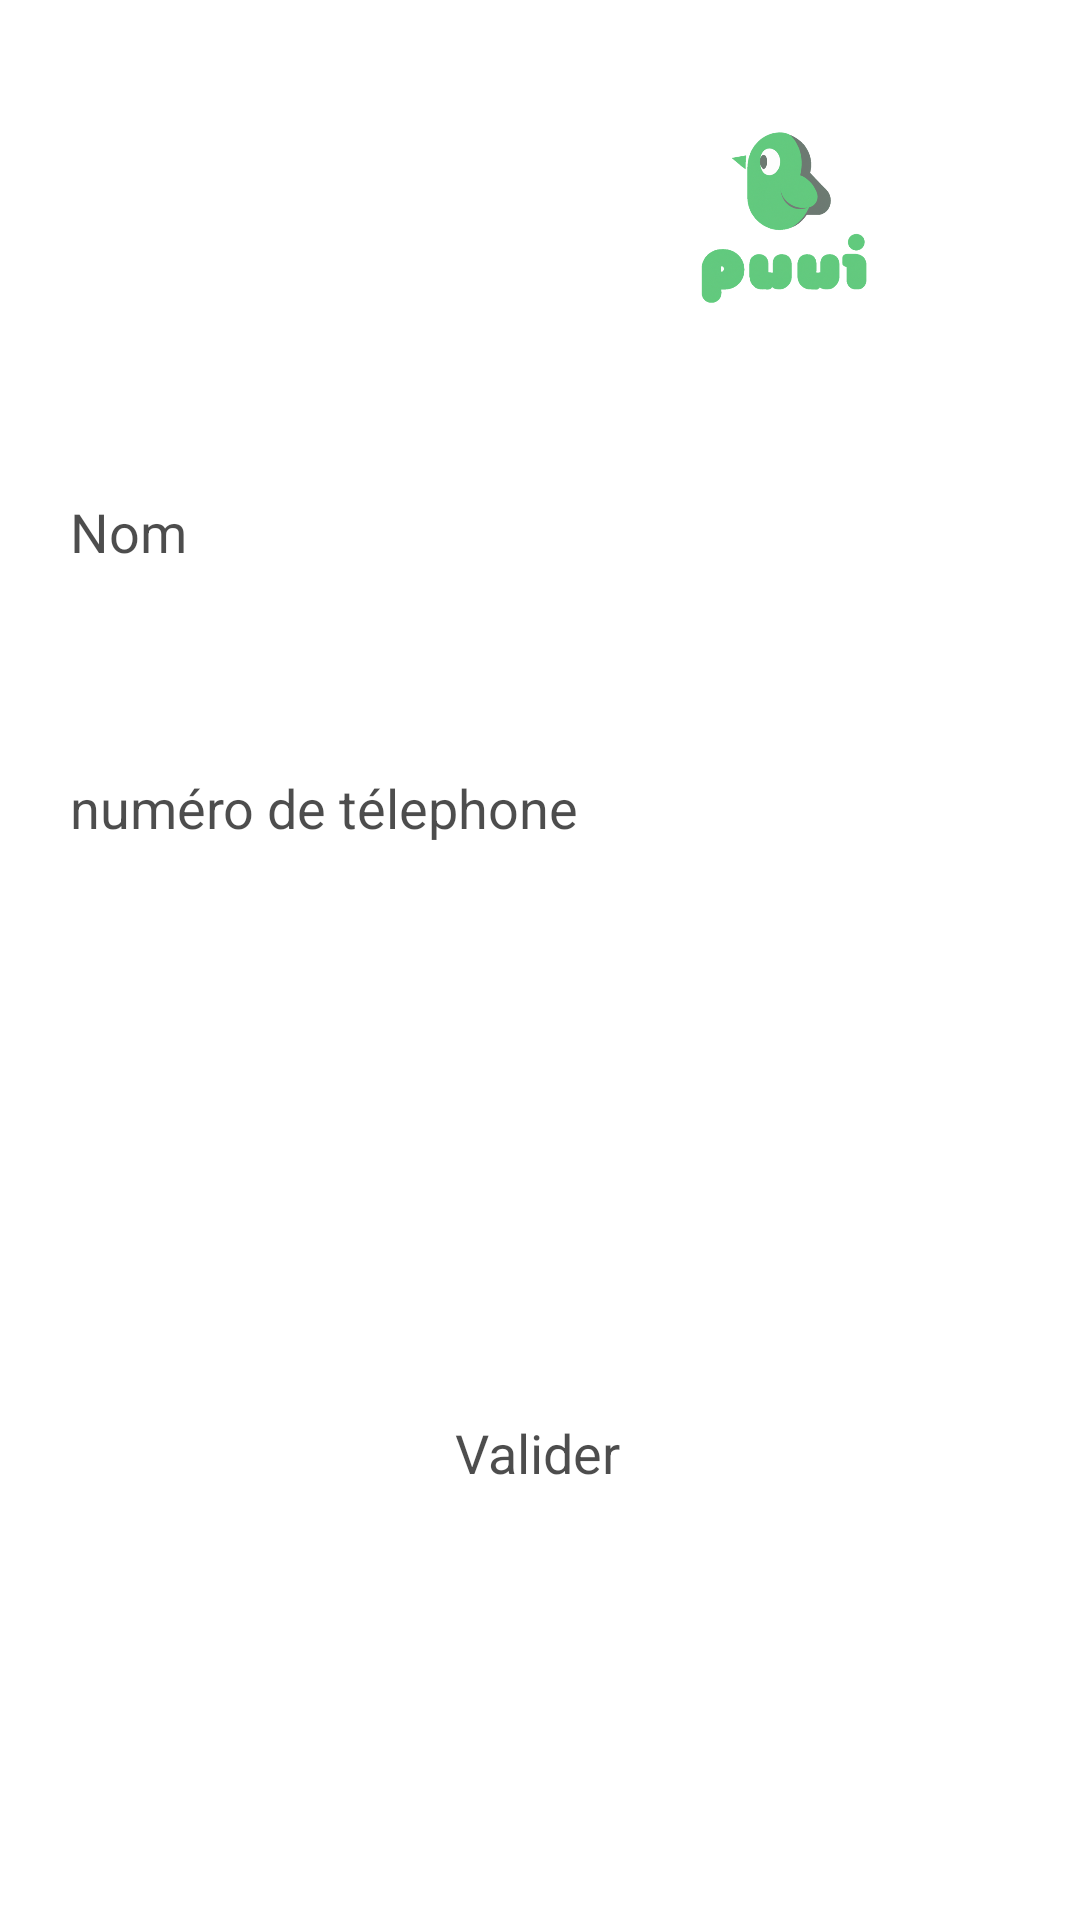

Reconstruct the res/layout file that produces this screen, plus the resources it refers to.
<!-- AndroidManifest.xml: application theme Theme.PiouPiou -->
<!-- res/layout/ajouter_un_contact.xml -->
<?xml version="1.0" encoding="utf-8"?>
<androidx.constraintlayout.widget.ConstraintLayout xmlns:android="http://schemas.android.com/apk/res/android"
    android:layout_width="match_parent"
    android:layout_height="match_parent"
    xmlns:app="http://schemas.android.com/apk/res-auto"
    android:background="@color/background_green"
    android:alpha="0.7">

    <androidx.constraintlayout.widget.ConstraintLayout
        android:id="@+id/ajouter"
        android:layout_width="214dp"
        android:layout_height="57dp"
        android:layout_marginStart="39dp"
        android:layout_marginTop="41dp"
        android:layout_marginEnd="5dp"
        android:layout_marginBottom="628dp"
        android:background="@color/button_gray"
        android:textColor="@color/black"
        app:layout_constrainedHeight="true"
        app:layout_constraintBottom_toBottomOf="parent"
        app:layout_constraintEnd_toEndOf="parent"
        app:layout_constraintHorizontal_bias="0.0"
        app:layout_constraintStart_toStartOf="parent"
        app:layout_constraintTop_toTopOf="parent">


        <TextView
            android:layout_width="match_parent"
            android:layout_height="match_parent"
            android:text="Ajouter un Contact"
            android:textColor="@color/black"
            android:textSize="20dp"
            android:gravity="center"
            android:textStyle="bold"
            android:layout_gravity="center"
            app:layout_constraintBottom_toBottomOf="parent"
            app:layout_constraintEnd_toEndOf="parent"
            app:layout_constraintHorizontal_bias="0.0"
            app:layout_constraintStart_toStartOf="parent"
            app:layout_constraintTop_toTopOf="parent"/>
    </androidx.constraintlayout.widget.ConstraintLayout>

    <ImageView
        android:id="@+id/bird_image"
        android:layout_width="64dp"
        android:layout_height="57dp"
        android:layout_marginTop="44dp"
        android:background="@color/white"
        android:src="@drawable/pioupiou"
        app:layout_constraintBottom_toBottomOf="parent"
        app:layout_constraintEnd_toEndOf="parent"
        app:layout_constraintHorizontal_bias="0.775"
        app:layout_constraintStart_toStartOf="parent"
        app:layout_constraintTop_toTopOf="parent"
        app:layout_constraintVertical_bias="0.0" />

    <EditText
        android:id="@+id/nom"
        android:layout_width="316dp"
        android:layout_height="58dp"
        android:layout_marginStart="39dp"
        android:layout_marginTop="64dp"
        android:layout_marginEnd="39dp"
        android:layout_marginBottom="16dp"
        android:background="@color/white"
        android:ems="10"
        android:hint="Nom"
        android:inputType="textPersonName"
        android:textColor="@color/black"
        android:textColorHint="@color/black"
        android:textSize="18dp"
        app:layout_constraintBottom_toTopOf="@+id/numero"
        app:layout_constraintEnd_toEndOf="parent"
        app:layout_constraintHorizontal_bias="0.47"
        app:layout_constraintStart_toStartOf="parent"
        app:layout_constraintTop_toBottomOf="@+id/bird_image"
        app:layout_constraintVertical_bias="0.0" />

    <EditText
        android:id="@+id/numero"
        android:layout_width="316dp"
        android:layout_height="58dp"
        android:layout_marginStart="39dp"
        android:layout_marginTop="156dp"
        android:layout_marginEnd="39dp"
        android:background="@color/white"
        android:ems="10"
        android:hint="numéro de télephone"
        android:inputType="number"
        android:textColor="@color/black"
        android:textColorHint="@color/black"
        android:textSize="18dp"
        app:layout_constraintEnd_toEndOf="parent"
        app:layout_constraintHorizontal_bias="0.47"
        app:layout_constraintStart_toStartOf="parent"
        app:layout_constraintTop_toBottomOf="@+id/bird_image" />

    <Button
        android:id="@+id/valider"
        android:layout_width="wrap_content"
        android:layout_height="wrap_content"
        android:layout_marginStart="39dp"
        android:layout_marginTop="16dp"
        android:layout_marginEnd="39dp"
        android:layout_marginBottom="16dp"
        android:backgroundTint="@color/button_gray"
        android:text="Valider"
        android:textColor="@color/black"
        android:textSize="18dp"
        app:layout_constraintBottom_toBottomOf="parent"
        app:layout_constraintEnd_toEndOf="parent"
        app:layout_constraintHorizontal_bias="0.497"
        app:layout_constraintStart_toStartOf="parent"
        app:layout_constraintTop_toBottomOf="@+id/numero"
        app:layout_constraintVertical_bias="0.525" />


</androidx.constraintlayout.widget.ConstraintLayout>
<!-- resources referenced by this layout -->
<resources>
  <color name="black">#FF000000</color>
  <color name="white">#FFFFFFFF</color>
  <!-- drawable pioupiou: png bitmap (drawable, 450511 bytes) -->
  <style name="Theme.PiouPiou" parent="Theme.MaterialComponents.DayNight.NoActionBar">
          
          <item name="colorPrimary">@color/green_200</item>
          <item name="colorPrimaryVariant">@color/green_700</item>
          <item name="colorOnPrimary">@color/black</item>
          
          <item name="colorSecondary">@color/teal_200</item>
          <item name="colorSecondaryVariant">@color/teal_200</item>
          <item name="colorOnSecondary">@color/black</item>
          
          <item name="android:statusBarColor">?attr/colorPrimaryVariant</item>
          
      </style>
  <color name="teal_200">#FF03DAC5</color>
</resources>
